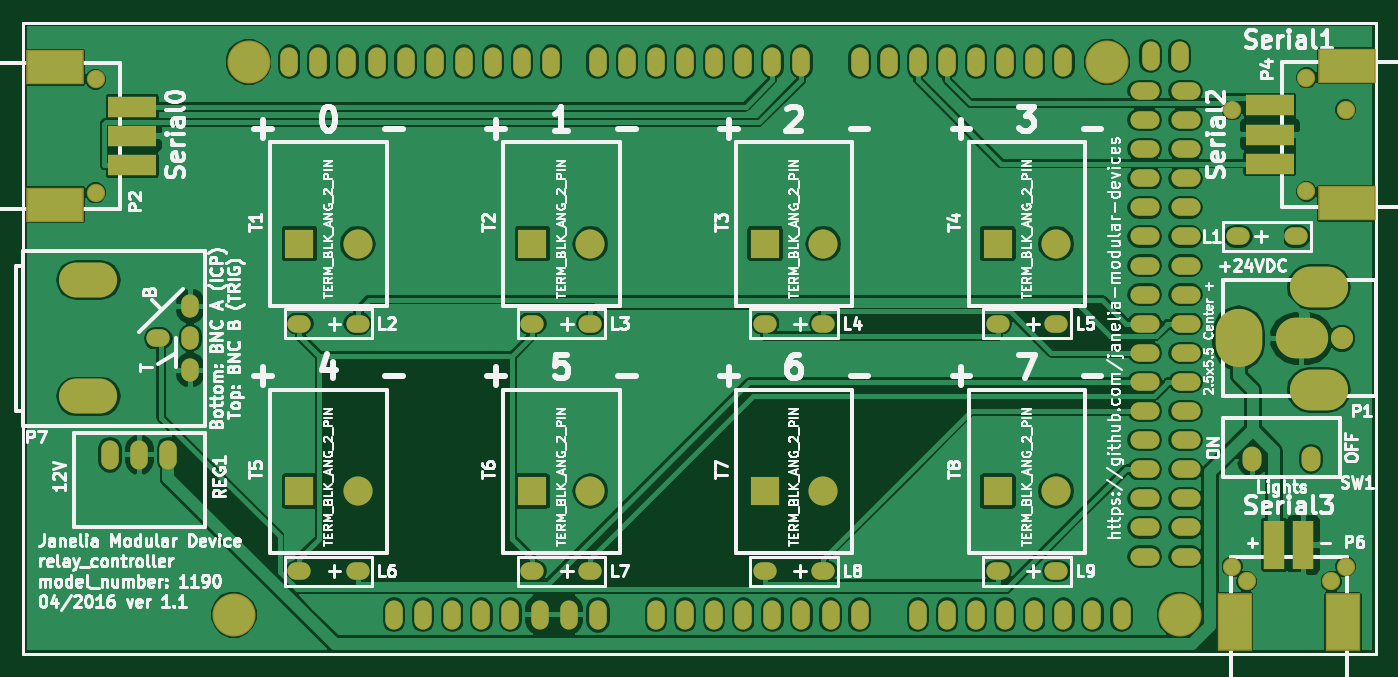
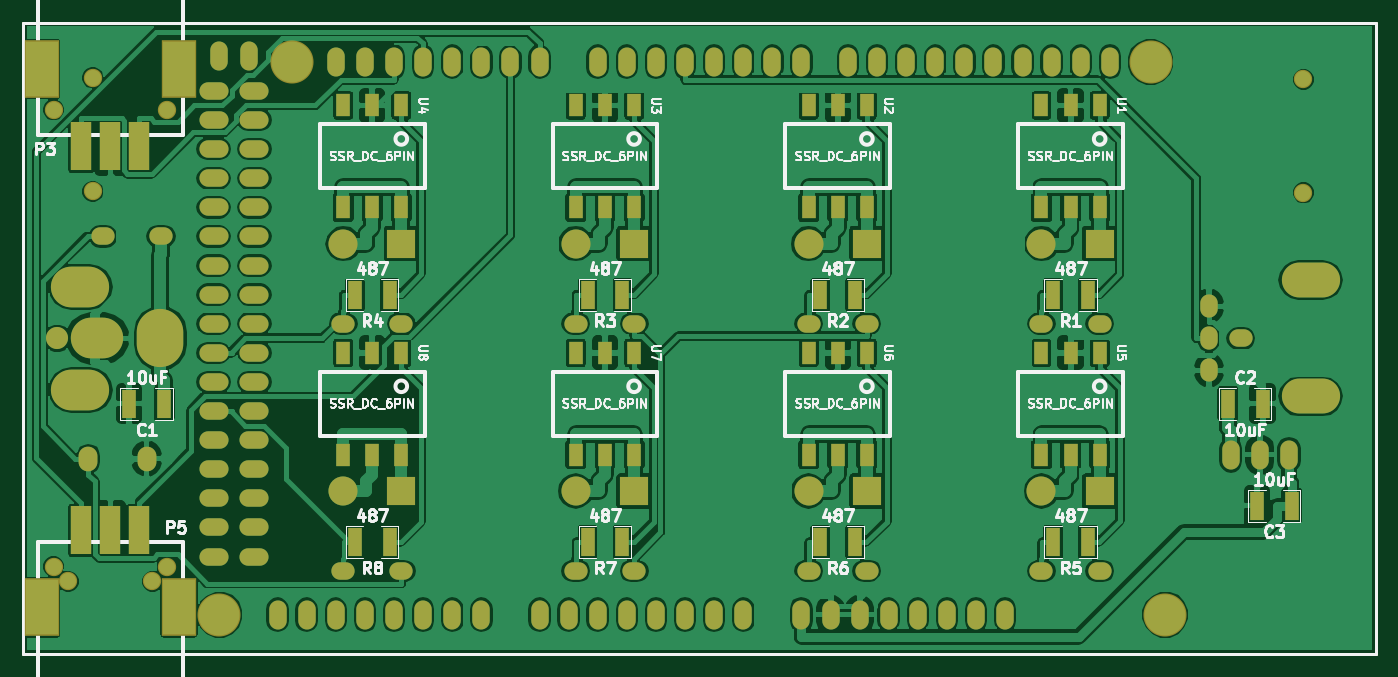
Circuit board: 7 layer files. Board 118.1 x 55.1 mm.
- bottom_copper: relay_controller-B.Cu.gbl (238326 bytes)
- bottom_mask: relay_controller-B.Mask.gbs (7091 bytes)
- bottom_silk: relay_controller-B.SilkS.gbo (64001 bytes)
- top_copper: relay_controller-F.Cu.gtl (165049 bytes)
- top_mask: relay_controller-F.Mask.gts (5400 bytes)
- top_silk: relay_controller-F.SilkS.gto (107147 bytes)
- drill: relay_controller-NPTH.drl (183 bytes)

=== bottom_copper: relay_controller-B.Cu.gbl (238326 bytes, source omitted) ===
=== bottom_mask: relay_controller-B.Mask.gbs (7091 bytes, source omitted) ===
=== bottom_silk: relay_controller-B.SilkS.gbo (64001 bytes, source omitted) ===
=== top_copper: relay_controller-F.Cu.gtl (165049 bytes, source omitted) ===
=== top_mask: relay_controller-F.Mask.gts ===
G04 #@! TF.FileFunction,Soldermask,Top*
%FSLAX46Y46*%
G04 Gerber Fmt 4.6, Leading zero omitted, Abs format (unit mm)*
G04 Created by KiCad (PCBNEW 0.201603210401+6634~43~ubuntu14.04.1-product) date Fri 08 Apr 2016 01:16:15 PM EDT*
%MOMM*%
G01*
G04 APERTURE LIST*
%ADD10C,0.100000*%
%ADD11C,0.228600*%
%ADD12O,1.524000X2.540000*%
%ADD13C,1.930400*%
%ADD14O,4.572000X3.556000*%
%ADD15O,4.064000X5.080000*%
%ADD16O,5.080000X3.556000*%
%ADD17O,5.080000X3.048000*%
%ADD18O,2.032000X1.524000*%
%ADD19O,1.524000X2.032000*%
%ADD20C,3.759200*%
%ADD21O,2.540000X1.524000*%
%ADD22O,1.651000X2.159000*%
%ADD23R,4.191000X1.778000*%
%ADD24C,1.600200*%
%ADD25R,5.029200X2.997200*%
%ADD26R,1.778000X4.191000*%
%ADD27R,2.997200X5.029200*%
%ADD28R,2.540000X2.540000*%
%ADD29O,2.540000X2.540000*%
G04 APERTURE END LIST*
D10*
D11*
X211455000Y-75311000D02*
X93345000Y-75311000D01*
X211455000Y-130429000D02*
X211455000Y-75311000D01*
X93345000Y-130429000D02*
X211455000Y-130429000D01*
X93345000Y-75311000D02*
X93345000Y-130429000D01*
D12*
X103505000Y-113030000D03*
X100965000Y-113030000D03*
X106045000Y-113030000D03*
D13*
X208457800Y-102870000D03*
D14*
X204952600Y-102870000D03*
D15*
X199466200Y-102870000D03*
D16*
X206451200Y-98374200D03*
X206451200Y-107365800D03*
D17*
X99060000Y-107950000D03*
X99060000Y-97790000D03*
D18*
X105156000Y-102870000D03*
D19*
X107950000Y-102870000D03*
X107950000Y-100076000D03*
X107950000Y-105664000D03*
D20*
X111760000Y-127000000D03*
X113030000Y-78740000D03*
X194310000Y-127000000D03*
X187960000Y-78740000D03*
D12*
X125730000Y-127000000D03*
X128270000Y-127000000D03*
X130810000Y-127000000D03*
X133350000Y-127000000D03*
X135890000Y-127000000D03*
X138430000Y-127000000D03*
X140970000Y-127000000D03*
X143510000Y-127000000D03*
X148590000Y-127000000D03*
X151130000Y-127000000D03*
X153670000Y-127000000D03*
X156210000Y-127000000D03*
X158750000Y-127000000D03*
X161290000Y-127000000D03*
X163830000Y-127000000D03*
X166370000Y-127000000D03*
X171450000Y-127000000D03*
X173990000Y-127000000D03*
X176530000Y-127000000D03*
X179070000Y-127000000D03*
X181610000Y-127000000D03*
X184150000Y-127000000D03*
X186690000Y-127000000D03*
X189230000Y-127000000D03*
X116586000Y-78740000D03*
X119126000Y-78740000D03*
X121666000Y-78740000D03*
X124206000Y-78740000D03*
X126746000Y-78740000D03*
X129286000Y-78740000D03*
X131826000Y-78740000D03*
X134366000Y-78740000D03*
X136906000Y-78740000D03*
X139446000Y-78740000D03*
X143510000Y-78740000D03*
X161290000Y-78740000D03*
X158750000Y-78740000D03*
X156210000Y-78740000D03*
X153670000Y-78740000D03*
X151130000Y-78740000D03*
X148590000Y-78740000D03*
X146050000Y-78740000D03*
X166370000Y-78740000D03*
X168910000Y-78740000D03*
X171450000Y-78740000D03*
X173990000Y-78740000D03*
X176530000Y-78740000D03*
X179070000Y-78740000D03*
X181610000Y-78740000D03*
X184150000Y-78740000D03*
X191770000Y-78232000D03*
X194310000Y-78232000D03*
D21*
X191262000Y-81280000D03*
X194818000Y-81280000D03*
X191262000Y-83820000D03*
X194818000Y-83820000D03*
X191262000Y-86360000D03*
X194818000Y-86360000D03*
X191262000Y-88900000D03*
X194818000Y-88900000D03*
X191262000Y-91440000D03*
X194818000Y-91440000D03*
X191262000Y-93980000D03*
X194818000Y-93980000D03*
X191262000Y-96520000D03*
X194818000Y-96520000D03*
X191262000Y-99060000D03*
X194818000Y-99060000D03*
X191262000Y-101600000D03*
X194818000Y-101600000D03*
X191262000Y-104140000D03*
X194818000Y-104140000D03*
X191262000Y-106680000D03*
X194818000Y-106680000D03*
X191262000Y-109220000D03*
X194818000Y-109220000D03*
X191262000Y-111760000D03*
X194818000Y-111760000D03*
X191262000Y-114300000D03*
X194818000Y-114300000D03*
X191262000Y-116840000D03*
X194818000Y-116840000D03*
X191262000Y-119380000D03*
X194818000Y-119380000D03*
X191262000Y-121920000D03*
X194818000Y-121920000D03*
D22*
X200660000Y-113385600D03*
X205740000Y-113385600D03*
D23*
X102870000Y-87757000D03*
X102870000Y-85217000D03*
X102870000Y-82677000D03*
D24*
X99695000Y-90170000D03*
X99695000Y-80264000D03*
D25*
X96139000Y-91211400D03*
X96139000Y-79222600D03*
D24*
X208788000Y-82931000D03*
X198882000Y-82931000D03*
D23*
X202184000Y-82550000D03*
X202184000Y-85090000D03*
X202184000Y-87630000D03*
D24*
X205359000Y-80137000D03*
X205359000Y-90043000D03*
D25*
X208915000Y-79095600D03*
X208915000Y-91084400D03*
D24*
X198882000Y-122809000D03*
X208788000Y-122809000D03*
D26*
X205105000Y-120904000D03*
X202565000Y-120904000D03*
D24*
X207518000Y-124079000D03*
X200152000Y-124079000D03*
D27*
X208559400Y-127635000D03*
X199110600Y-127635000D03*
D18*
X183515000Y-123190000D03*
X178435000Y-123190000D03*
X163195000Y-123190000D03*
X158115000Y-123190000D03*
X142875000Y-123190000D03*
X137795000Y-123190000D03*
X122555000Y-123190000D03*
X117475000Y-123190000D03*
X183515000Y-101600000D03*
X178435000Y-101600000D03*
X163195000Y-101600000D03*
X158115000Y-101600000D03*
X142875000Y-101600000D03*
X137795000Y-101600000D03*
X122555000Y-101600000D03*
X117475000Y-101600000D03*
X199390000Y-93980000D03*
X204470000Y-93980000D03*
D28*
X178435000Y-116205000D03*
D29*
X183515000Y-116205000D03*
D28*
X158115000Y-116205000D03*
D29*
X163195000Y-116205000D03*
D28*
X137795000Y-116205000D03*
D29*
X142875000Y-116205000D03*
D28*
X117475000Y-116205000D03*
D29*
X122555000Y-116205000D03*
D28*
X178435000Y-94615000D03*
D29*
X183515000Y-94615000D03*
D28*
X158115000Y-94615000D03*
D29*
X163195000Y-94615000D03*
D28*
X137795000Y-94615000D03*
D29*
X142875000Y-94615000D03*
D28*
X117475000Y-94615000D03*
D29*
X122555000Y-94615000D03*
M02*

=== top_silk: relay_controller-F.SilkS.gto (107147 bytes, source omitted) ===
=== drill: relay_controller-NPTH.drl ===
M48
;DRILL file {KiCad 0.201603210401+6634~43~ubuntu14.04.1-product} date Fri 08 Apr 2016 01:16:21 PM EDT
;FORMAT={-:-/ absolute / inch / decimal}
FMAT,2
INCH,TZ
%
G90
G05
M72
T0
M30
